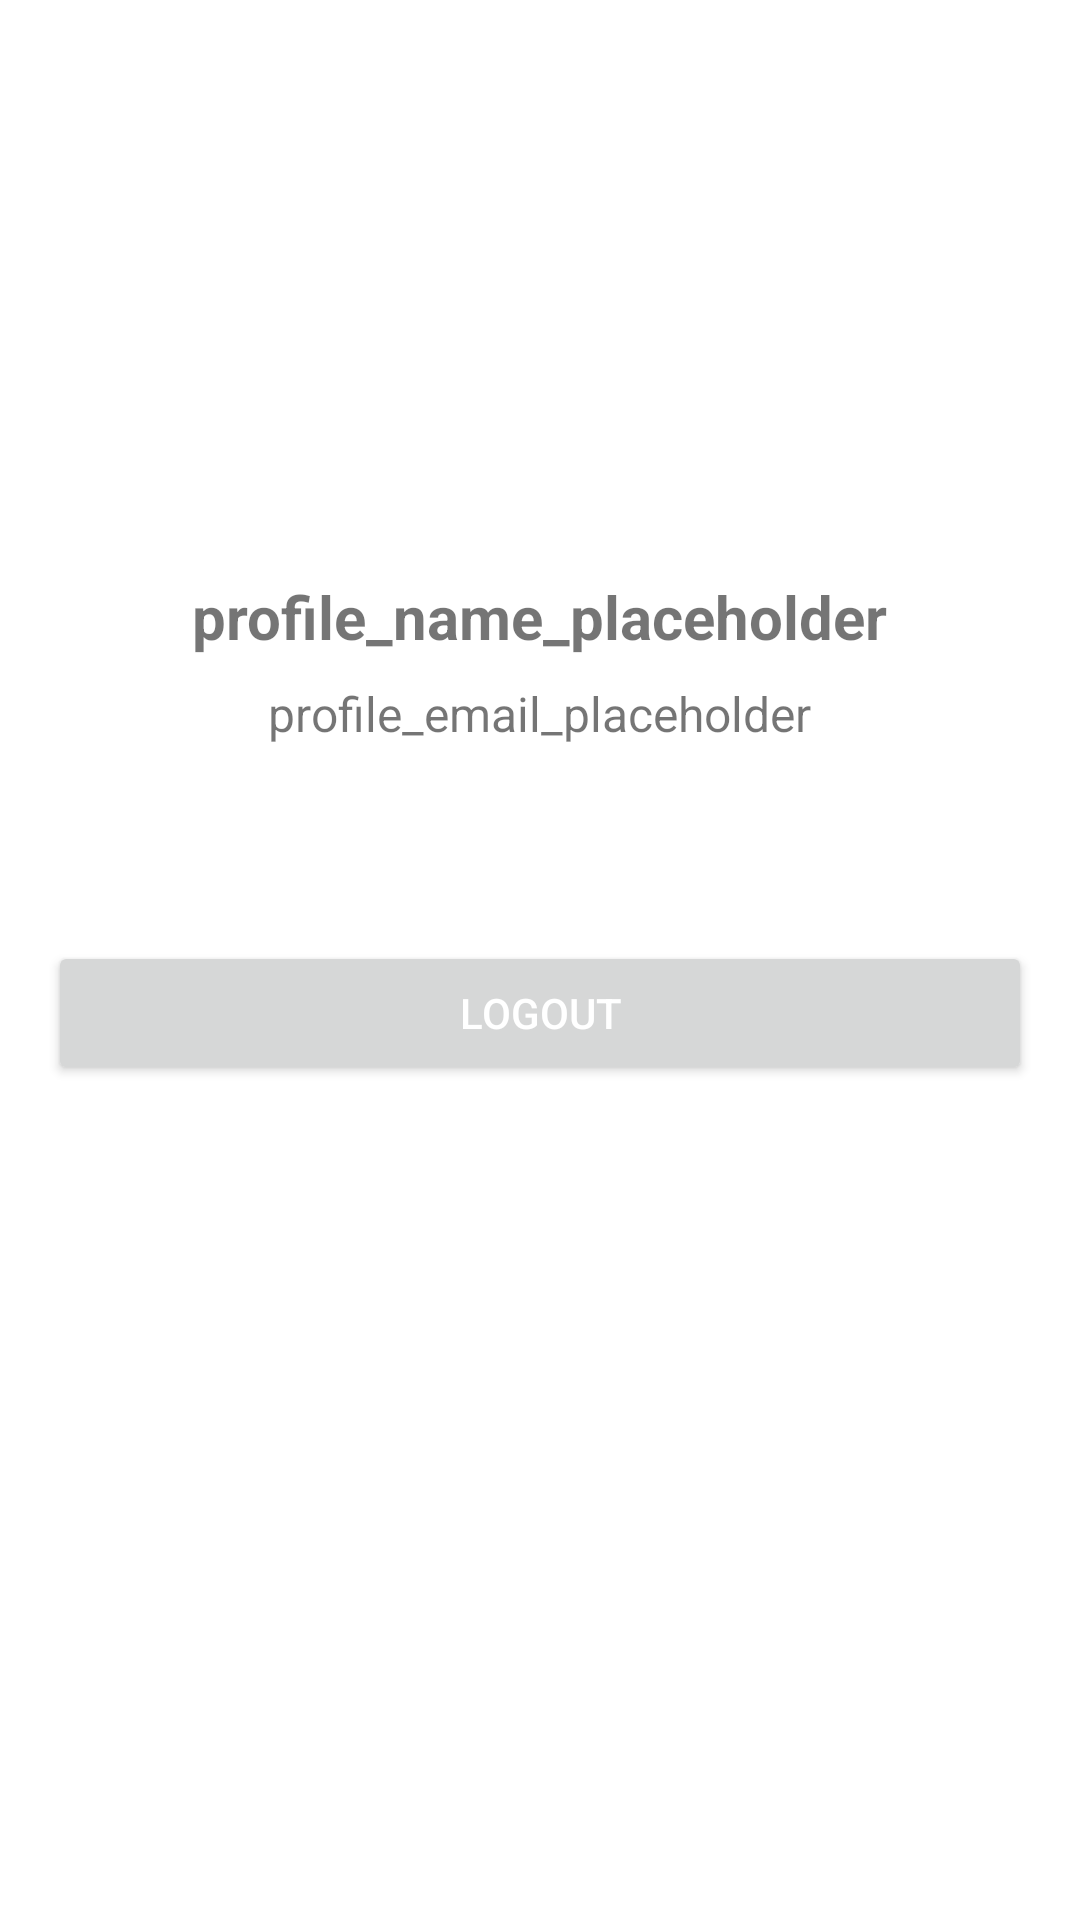

Here is an Android app screen rendered from its layout file. Give the layout XML and the strings, colors and styles it references.
<!-- AndroidManifest.xml: application theme Theme.WeatherApp -->
<!-- res/layout/fragment_profile.xml -->
<?xml version="1.0" encoding="utf-8"?>
<ScrollView xmlns:android="http://schemas.android.com/apk/res/android"
    android:id="@+id/profile_scroll"
    android:layout_width="match_parent"
    android:layout_height="match_parent"
    android:padding="16dp"
    android:background="@color/design_default_color_background">

    <LinearLayout
        android:layout_width="match_parent"
        android:layout_height="wrap_content"
        android:orientation="vertical"
        android:gravity="center_horizontal">

        
        <ImageView
            android:id="@+id/profile_avatar"
            android:layout_width="120dp"
            android:layout_height="120dp"
            android:src="@mipmap/ic_launcher_round"
            android:contentDescription="profile_avatar"
            android:layout_marginTop="32dp"
            android:layout_marginBottom="24dp"
            android:scaleType="centerCrop" />

        
        <TextView
            android:id="@+id/profile_name"
            android:layout_width="wrap_content"
            android:layout_height="wrap_content"
            android:text="profile_name_placeholder"
            android:textSize="20sp"
            android:textStyle="bold"
            android:layout_marginBottom="8dp"/>

        
        <TextView
            android:id="@+id/profile_email"
            android:layout_width="wrap_content"
            android:layout_height="wrap_content"
            android:text="@string/profile_email_placeholder"
            android:textSize="16sp"
            android:layout_marginBottom="32dp"/>

        
        <View
            android:layout_width="match_parent"
            android:layout_height="1dp"
            android:layout_marginBottom="32dp"/>

        
        <Button
            android:id="@+id/btn_logout"
            android:layout_width="match_parent"
            android:layout_height="wrap_content"
            android:text="logout"
            android:textColor="@android:color/white"
            android:paddingVertical="12dp"/>

    </LinearLayout>
</ScrollView>
<!-- resources referenced by this layout -->
<resources>
  <string name="profile_email_placeholder">profile_email_placeholder</string>
  <style name="Theme.WeatherApp" parent="Theme.MaterialComponents.DayNight.NoActionBar">
          
          <item name="colorPrimary">@color/purple_500</item>
          <item name="colorPrimaryVariant">@color/purple_700</item>
          <item name="colorOnPrimary">@color/white</item>
          
          <item name="colorSecondary">@color/teal_200</item>
          <item name="colorSecondaryVariant">@color/teal_700</item>
          <item name="colorOnSecondary">@color/black</item>
          
          <item name="android:statusBarColor">@android:color/transparent</item>
          
      </style>
  <color name="purple_500">#edc1d2</color>
  <color name="purple_700">#FF3700B3</color>
  <color name="white">#FFFFFFFF</color>
  <color name="teal_200">#FF03DAC5</color>
  <color name="teal_700">#FF018786</color>
  <color name="black">#FF000000</color>
</resources>
